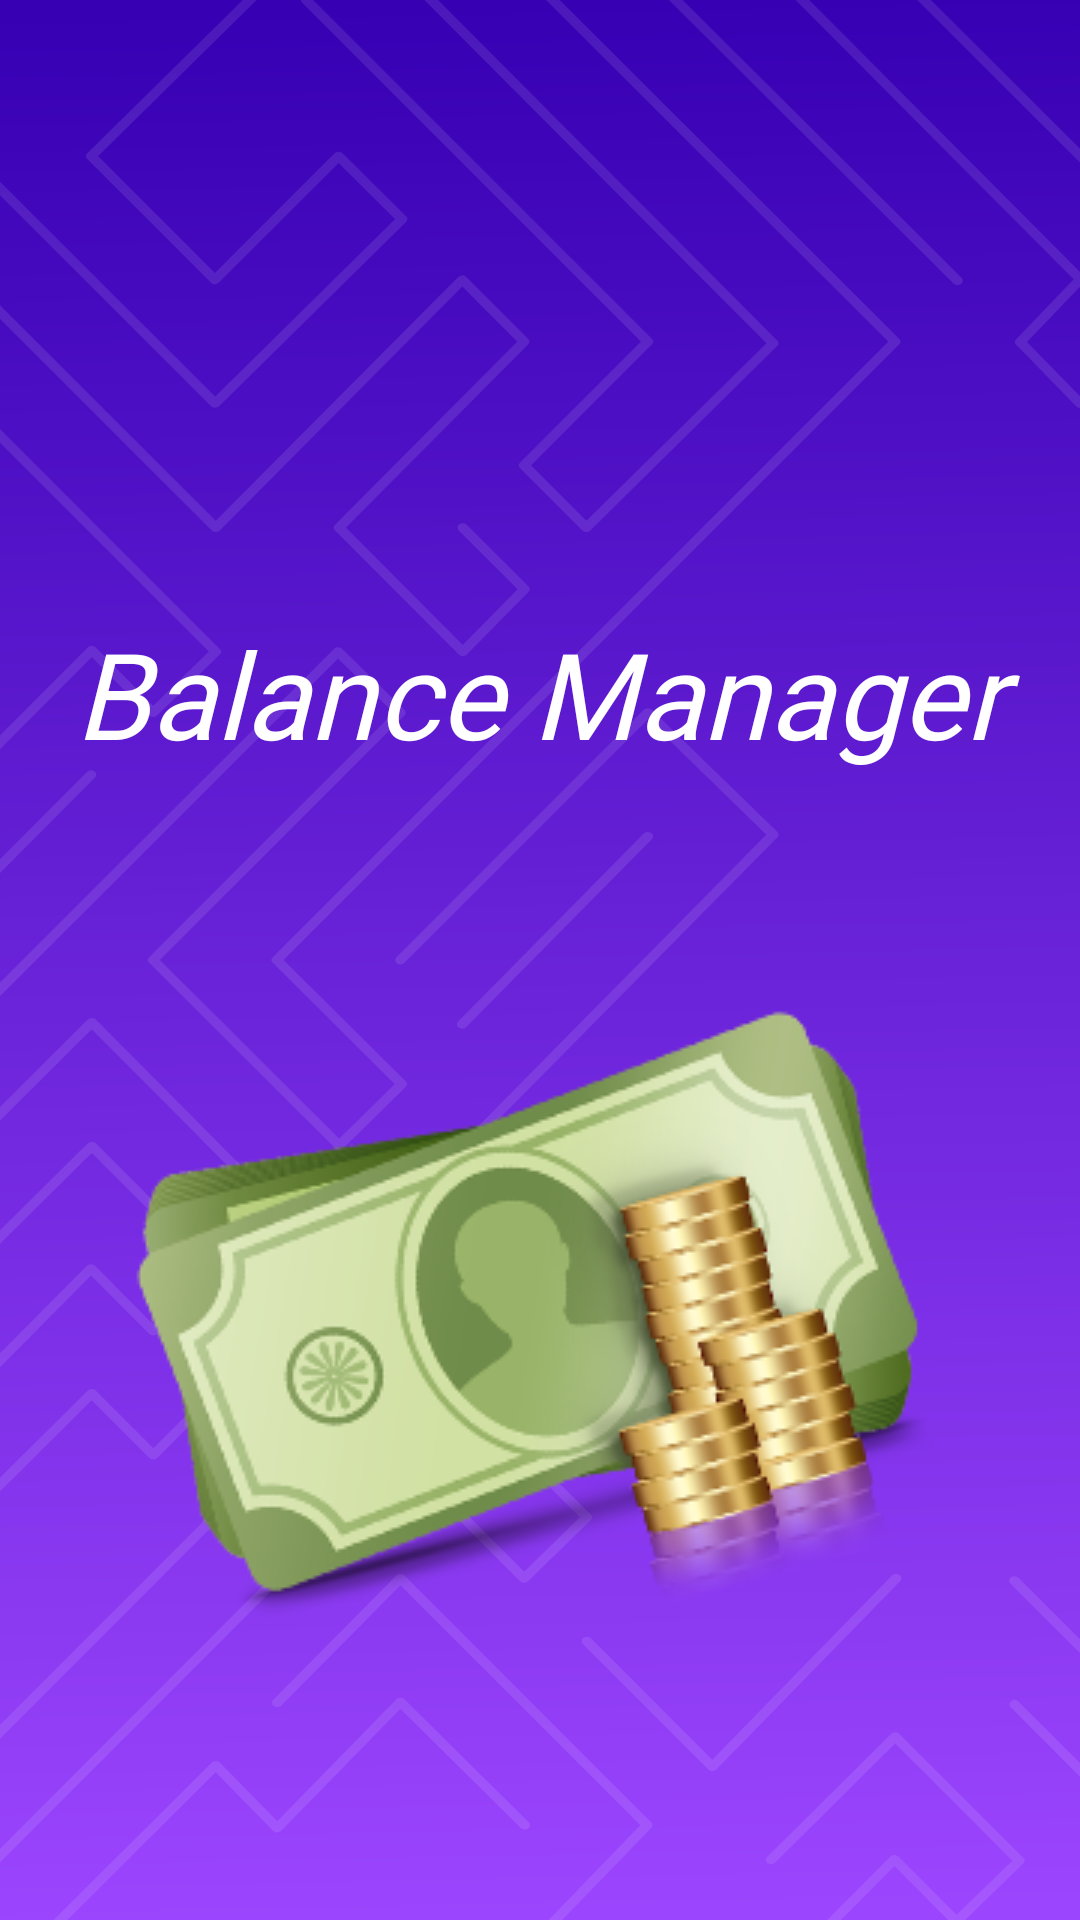

Produce the Android XML layout that renders to this screen, including the resource entries it uses.
<!-- AndroidManifest.xml: application theme Theme.BalanceManagerApp -->
<!-- res/layout/activity_main.xml -->
<?xml version="1.0" encoding="utf-8"?>
<androidx.constraintlayout.widget.ConstraintLayout xmlns:android="http://schemas.android.com/apk/res/android"
    xmlns:app="http://schemas.android.com/apk/res-auto"
    xmlns:tools="http://schemas.android.com/tools"
    android:layout_width="match_parent"
    android:layout_height="match_parent"
    android:background="@drawable/ic_splash_screen"
    tools:context=".MainActivity">

    <TextView
        android:id="@+id/textView"
        android:layout_width="327dp"
        android:layout_height="56dp"
        android:fontFamily="@font/comic_sans_ms"
        android:text="@string/app_name"
        android:textAlignment="center"
        android:textColor="@color/white"
        android:textSize="40sp"
        android:textStyle="italic"
        app:layout_constraintBottom_toBottomOf="parent"
        app:layout_constraintLeft_toLeftOf="parent"
        app:layout_constraintRight_toRightOf="parent"
        app:layout_constraintTop_toTopOf="parent"
        app:layout_constraintVertical_bias="0.35" />

    <ImageView
        android:layout_width="wrap_content"
        android:layout_height="wrap_content"
        android:contentDescription="@string/app_logo_img"
        android:src="@drawable/splash_logo"
        app:layout_constraintBottom_toBottomOf="parent"
        app:layout_constraintLeft_toLeftOf="parent"
        app:layout_constraintRight_toRightOf="parent"
        app:layout_constraintTop_toBottomOf="@+id/textView" />

</androidx.constraintlayout.widget.ConstraintLayout>
<!-- resources referenced by this layout -->
<resources>
  <color name="white">#FFFFFFFF</color>
  <!-- drawable ic_splash_screen: vector/xml drawable (drawable, 14392 chars, omitted) -->
  <!-- drawable splash_logo: png bitmap (drawable-v24, 69189 bytes) -->
  <string name="app_logo_img">Application logo image</string>
  <string name="app_name">Balance Manager App</string>
  <style name="Theme.BalanceManagerApp" parent="Theme.MaterialComponents.DayNight.DarkActionBar">
          
          <item name="colorPrimary">@color/purple_500</item>
          <item name="colorPrimaryVariant">@color/purple_700</item>
          <item name="colorOnPrimary">@color/white</item>
          
          <item name="colorSecondary">@color/teal_200</item>
          <item name="colorSecondaryVariant">@color/teal_700</item>
          <item name="colorOnSecondary">@color/black</item>
          
          <item name="android:statusBarColor" tools:targetApi="l">?attr/colorPrimaryVariant</item>
          
      </style>
  <color name="purple_500">#FF6200EE</color>
  <color name="purple_700">#FF3700B3</color>
  <color name="teal_200">#FF03DAC5</color>
  <color name="teal_700">#FF018786</color>
  <color name="black">#FF000000</color>
</resources>
